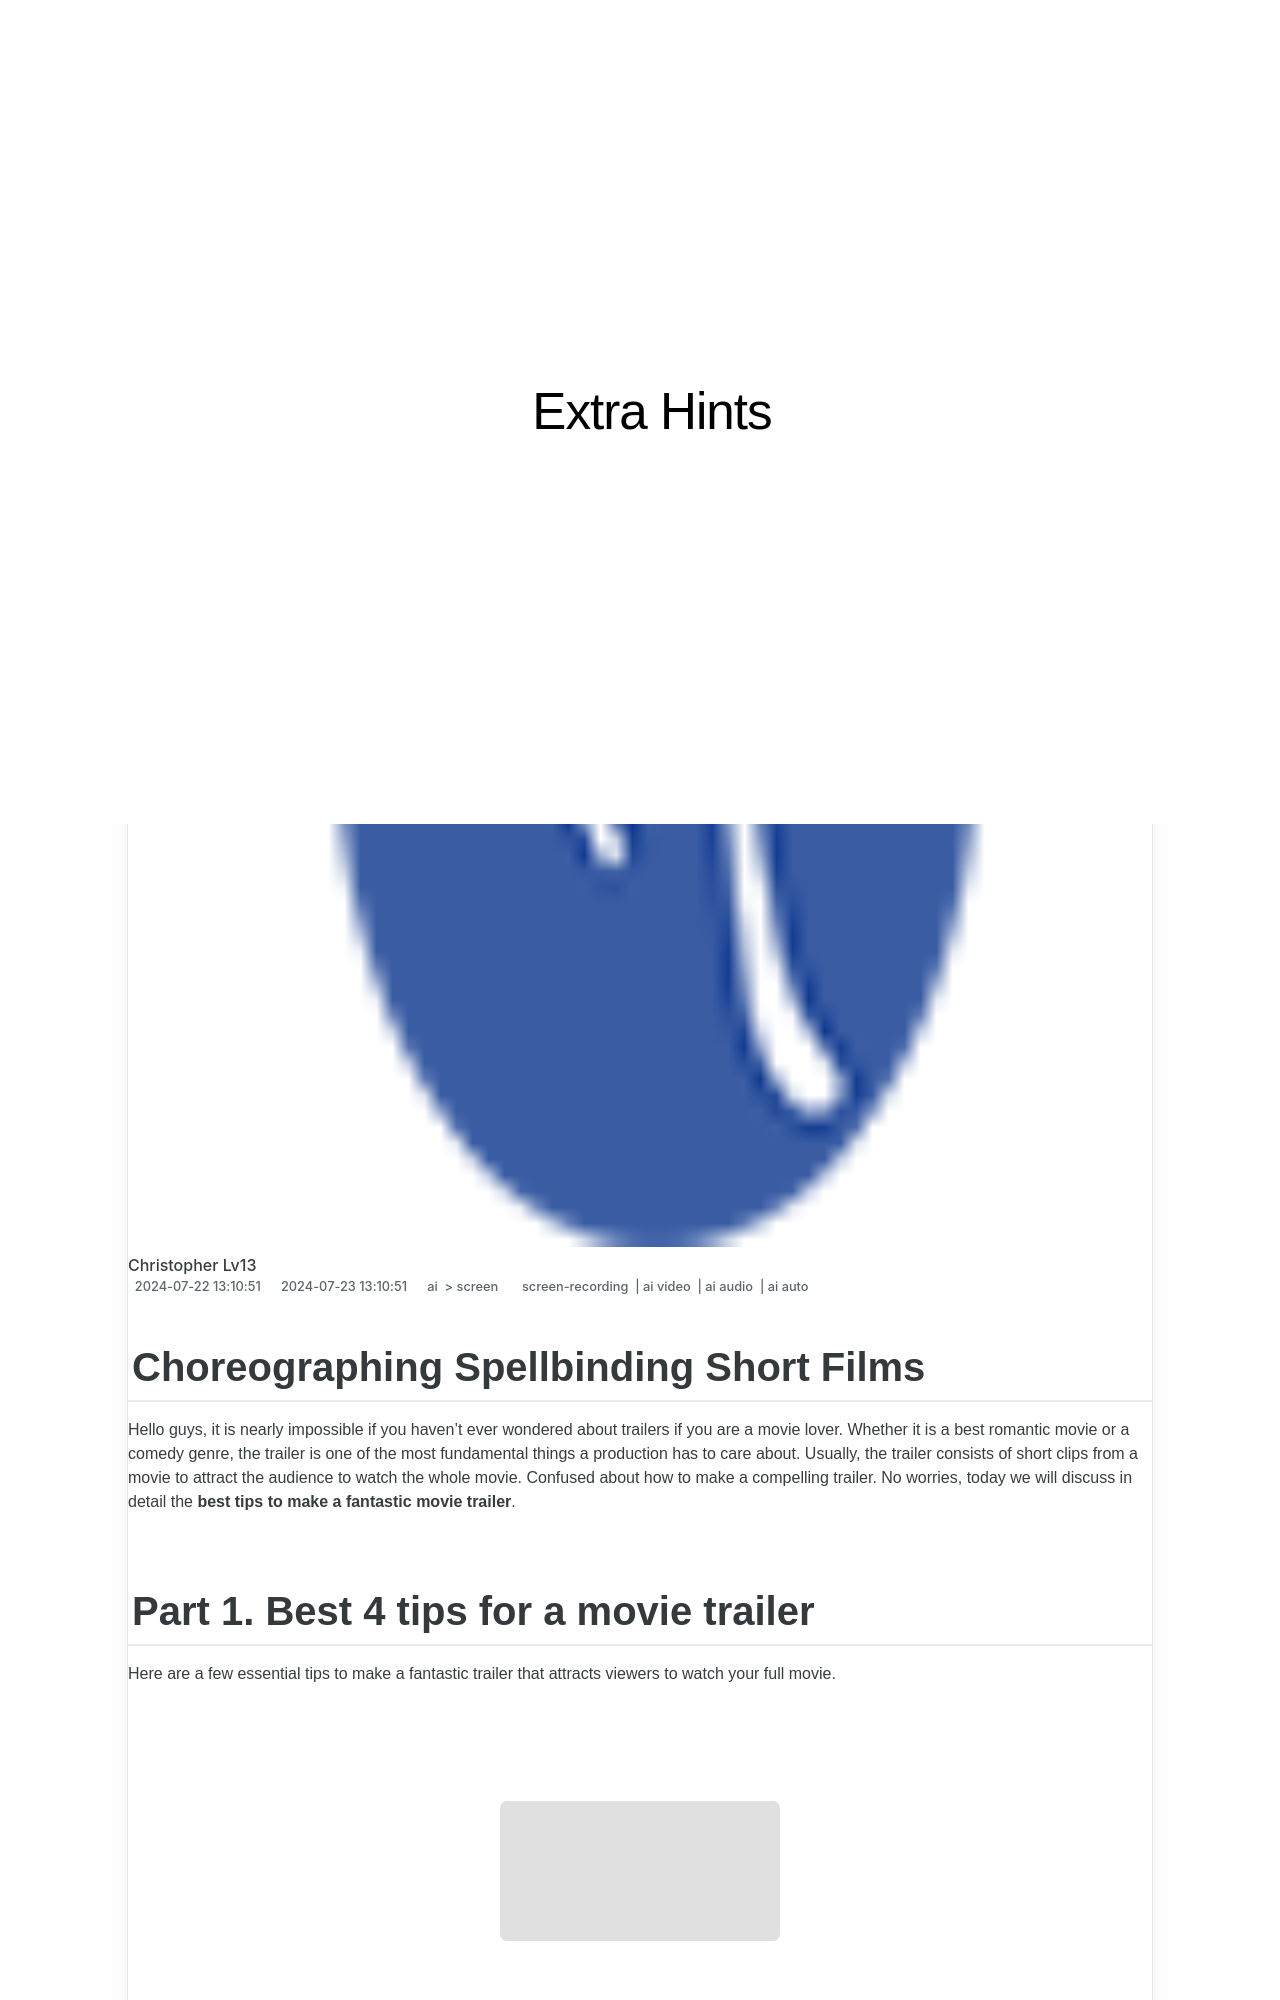

repository: techidaily/site-extra-hints · page: updated-choreographing-spellbinding-short-films/index.html · generator: jekyll

---
title: "[Updated] Choreographing Spellbinding Short Films"
date: 2024-07-22T13:10:51.722Z
updated: 2024-07-23T13:10:51.722Z
tags: 
  - screen-recording
  - ai video
  - ai audio
  - ai auto
categories: 
  - ai
  - screen
description: "This Article Describes [Updated] Choreographing Spellbinding Short Films"
excerpt: "This Article Describes [Updated] Choreographing Spellbinding Short Films"
keywords: "Magic Film Choreography,Short Magical Films,Enchanting Filmmaking,Dance in Cinematics,Spectacular Short Films,Spellbinding Craft,Creative Storytelling"
thumbnail: https://thmb.techidaily.com/59ebf54bbd2728b1cee67f80e126289c9f6737977aace37b8f0906719738cd6b.jpg
---

## Choreographing Spellbinding Short Films

Hello guys, it is nearly impossible if you haven't ever wondered about trailers if you are a movie lover. Whether it is a best romantic movie or a comedy genre, the trailer is one of the most fundamental things a production has to care about. Usually, the trailer consists of short clips from a movie to attract the audience to watch the whole movie. Confused about how to make a compelling trailer. No worries, today we will discuss in detail the **best tips to make a fantastic movie trailer**.

## Part 1\. Best 4 tips for a movie trailer

Here are a few essential tips to make a fantastic trailer that attracts viewers to watch your full movie.

<!-- affiliate ads begin -->
<a href="https://modlily.sjv.io/c/5597632/1997817/17059" target="_top" id="1997817"><img src="//a.impactradius-go.com/display-ad/17059-1997817" border="0" alt="" width="300" height="250"/></a><img height="0" width="0" src="https://imp.pxf.io/i/5597632/1997817/17059" style="position:absolute;visibility:hidden;" border="0" />
<!-- affiliate ads end -->
